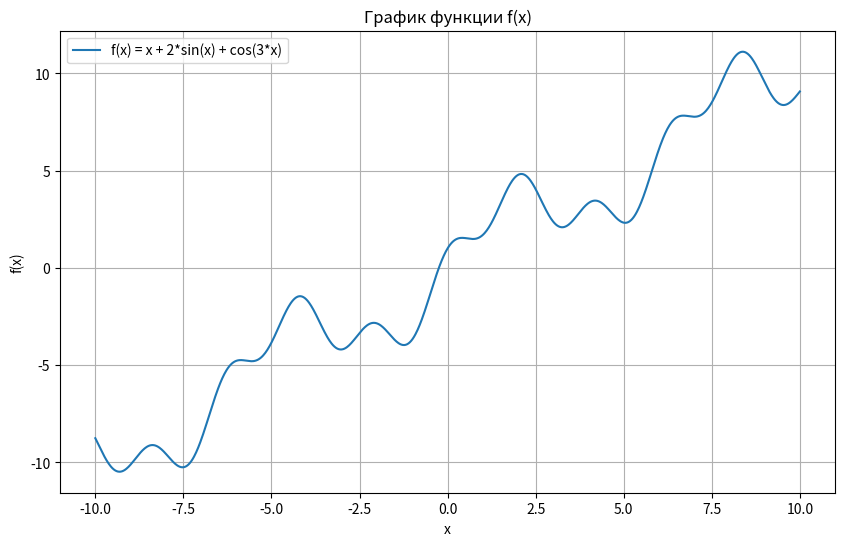

The matplotlib source for this figure:
import numpy as np
import matplotlib.pyplot as plt

def f(x):
    return x + 2 * np.sin(x) + np.cos(3 * x)

def f_prime(x):
    return 1 + 2 * np.cos(x) - 3 * np.sin(3 * x)

def f_double_prime(x):
    return -2 * np.sin(x) - 9 * np.cos(3 * x)

def newton_method(x0, epsilon=1e-4, max_iter=100):
    x = x0
    for k in range(max_iter):
        fx_prime = f_prime(x)
        fx_double_prime = f_double_prime(x)
        if abs(fx_prime) < epsilon:
            break
        if fx_double_prime == 0:
            print("Вторая производная равна нулю, метод не применим.")
            return None, k

        x_new = x - fx_prime / fx_double_prime
        if abs(x_new - x) < epsilon:
            return x_new, k + 1, f(x_new), fx_prime
        x = x_new
    
    return x, max_iter, f(x), fx_prime

x_vals = np.linspace(-10, 10, 1000)
y_vals = f(x_vals)

plt.figure(figsize=(10, 6))
plt.plot(x_vals, y_vals, label="f(x) = x + 2*sin(x) + cos(3*x)")
plt.xlabel("x")
plt.ylabel("f(x)")
plt.title("График функции f(x)")
plt.grid(True)
plt.legend()
plt.show()

x0 = 0.5
epsilon = 1e-4
x_extremum, iterations, f_val, f_prime_val = newton_method(x0, epsilon)

if x_extremum is not None:
    print(f"Найденное значение x(k): {x_extremum}")
    print(f"Количество итераций k: {iterations}")
    print(f"Значение функции f(x(k)): {f_val}")
    print(f"Значение производной f'(x(k)): {f_prime_val}")
    print(f"Точность ε: {epsilon}")
else:
    print("Метод не сошелся.")
